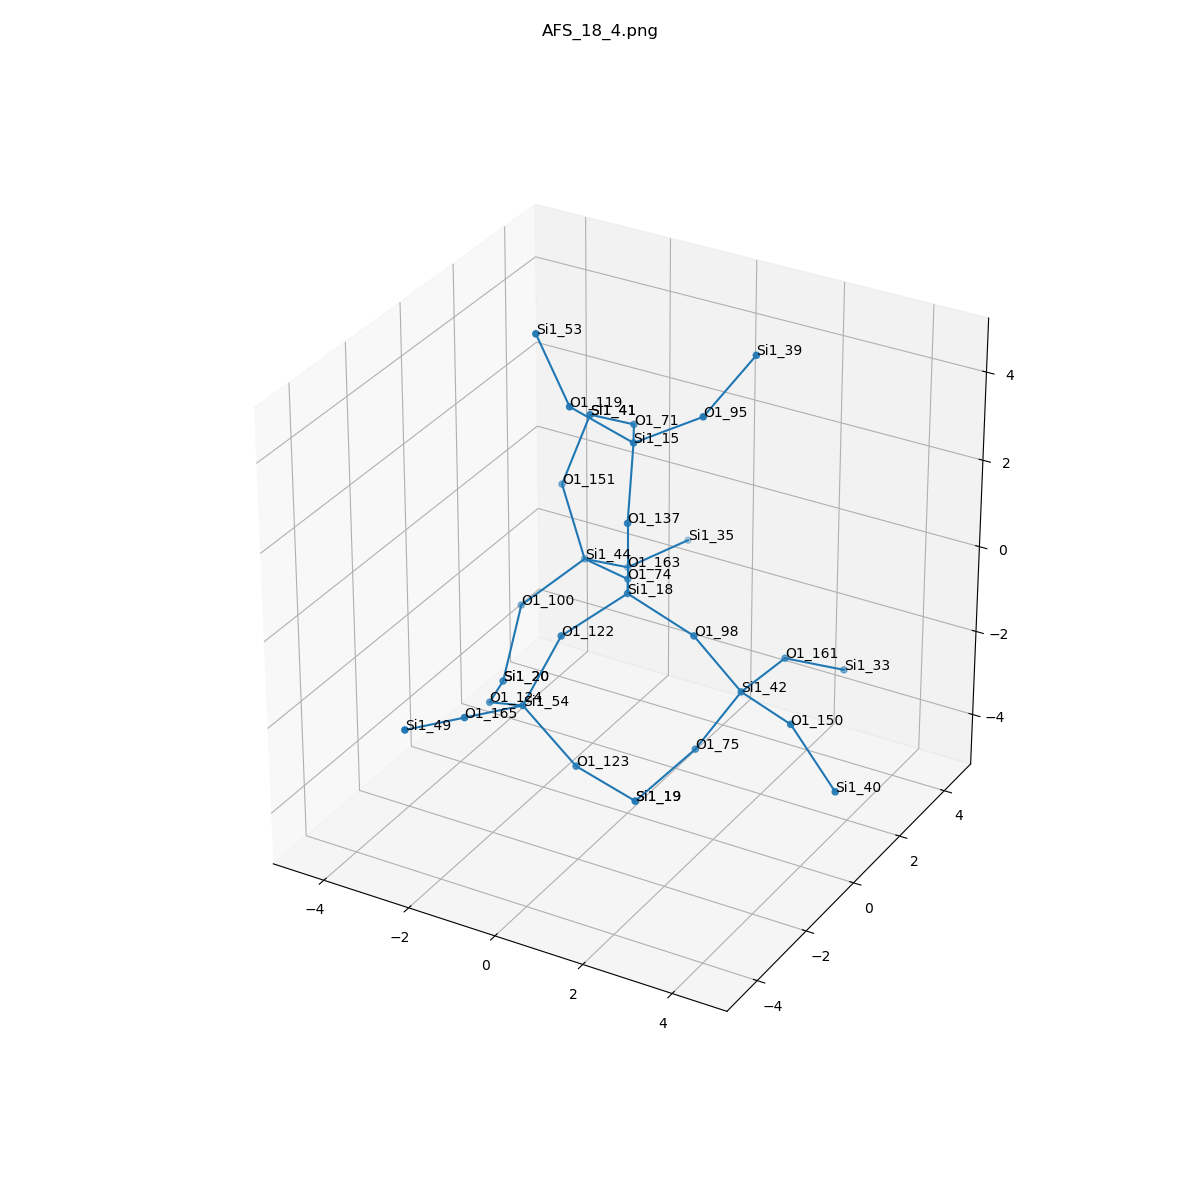

Values plotted in this chart, from the file beside it:
, neighbor_num, isite, atom, x, y, z, front_index
0, 0, 18, Si1, 0.0, 0.0, 0.0, 
1, 1, 137, O1, 5.551115123125783e-17, 5.551115123125783e-17, 1.61, 0.0
2, 1, 74, O1, -0.756, 1.316, -0.5374, 0.0
3, 1, 122, O1, -0.7599, -1.313, -0.5402, 0.0
4, 1, 98, O1, 1.517, -5.551115123125783e-17, -0.5387, 0.0
5, 2, 15, Si1, -0.3509, 0.8434, 2.935, 1.0
6, 2, 44, Si1, -2.179, 2.018, -0.8143, 2.0
7, 2, 54, Si1, -1.187, -2.106, -1.875, 3.0
8, 2, 42, Si1, 2.346, 0.4697, -1.837, 4.0
9, 3, 119, O1, -1.291, -0.03628, 3.902, 5.0
10, 3, 71, O1, -1.122, 2.196, 2.523, 5.0
11, 3, 95, O1, 1.009, 1.221, 3.709, 5.0
12, 3, 100, O1, -3.105, 1.027, -1.682, 6.0
13, 3, 151, O1, -2.896, 2.339, 0.591, 6.0
14, 3, 163, O1, -1.953, 3.39, -1.627, 6.0
15, 3, 165, O1, -1.614, -3.608, -1.494, 7.0
16, 3, 124, O1, -2.428, -1.352, -2.571, 7.0
17, 3, 123, O1, 0.05785, -2.143, -2.896, 7.0
18, 3, 161, O1, 2.469, 2.075, -1.842, 8.0
19, 3, 150, O1, 3.819, -0.1805, -1.806, 8.0
20, 3, 75, O1, 1.578, -0.01473, -3.167, 8.0
21, 4, 53, Si1, -2.047, -0.03766, 5.324, 9.0
22, 4, 41, Si1, -2.524, 2.847, 2.073, 10.0
23, 4, 39, Si1, 1.563, 2.352, 4.713, 11.0
24, 4, 20, Si1, -2.994, 0.09519, -2.991, 12.0
25, 4, 41, Si1, -2.524, 2.847, 2.073, 13.0
26, 4, 35, Si1, -1.362, 4.885, -1.541, 14.0
27, 4, 49, Si1, -2.042, -5.11, -1.114, 15.0
28, 4, 20, Si1, -2.994, 0.09519, -2.991, 16.0
29, 4, 19, Si1, 0.9037, -1.256, -3.941, 17.0
30, 4, 33, Si1, 3.163, 3.337, -2.564, 18.0
31, 4, 40, Si1, 5.025, -0.5399, -2.81, 19.0
32, 4, 19, Si1, 0.9037, -1.256, -3.941, 20.0
